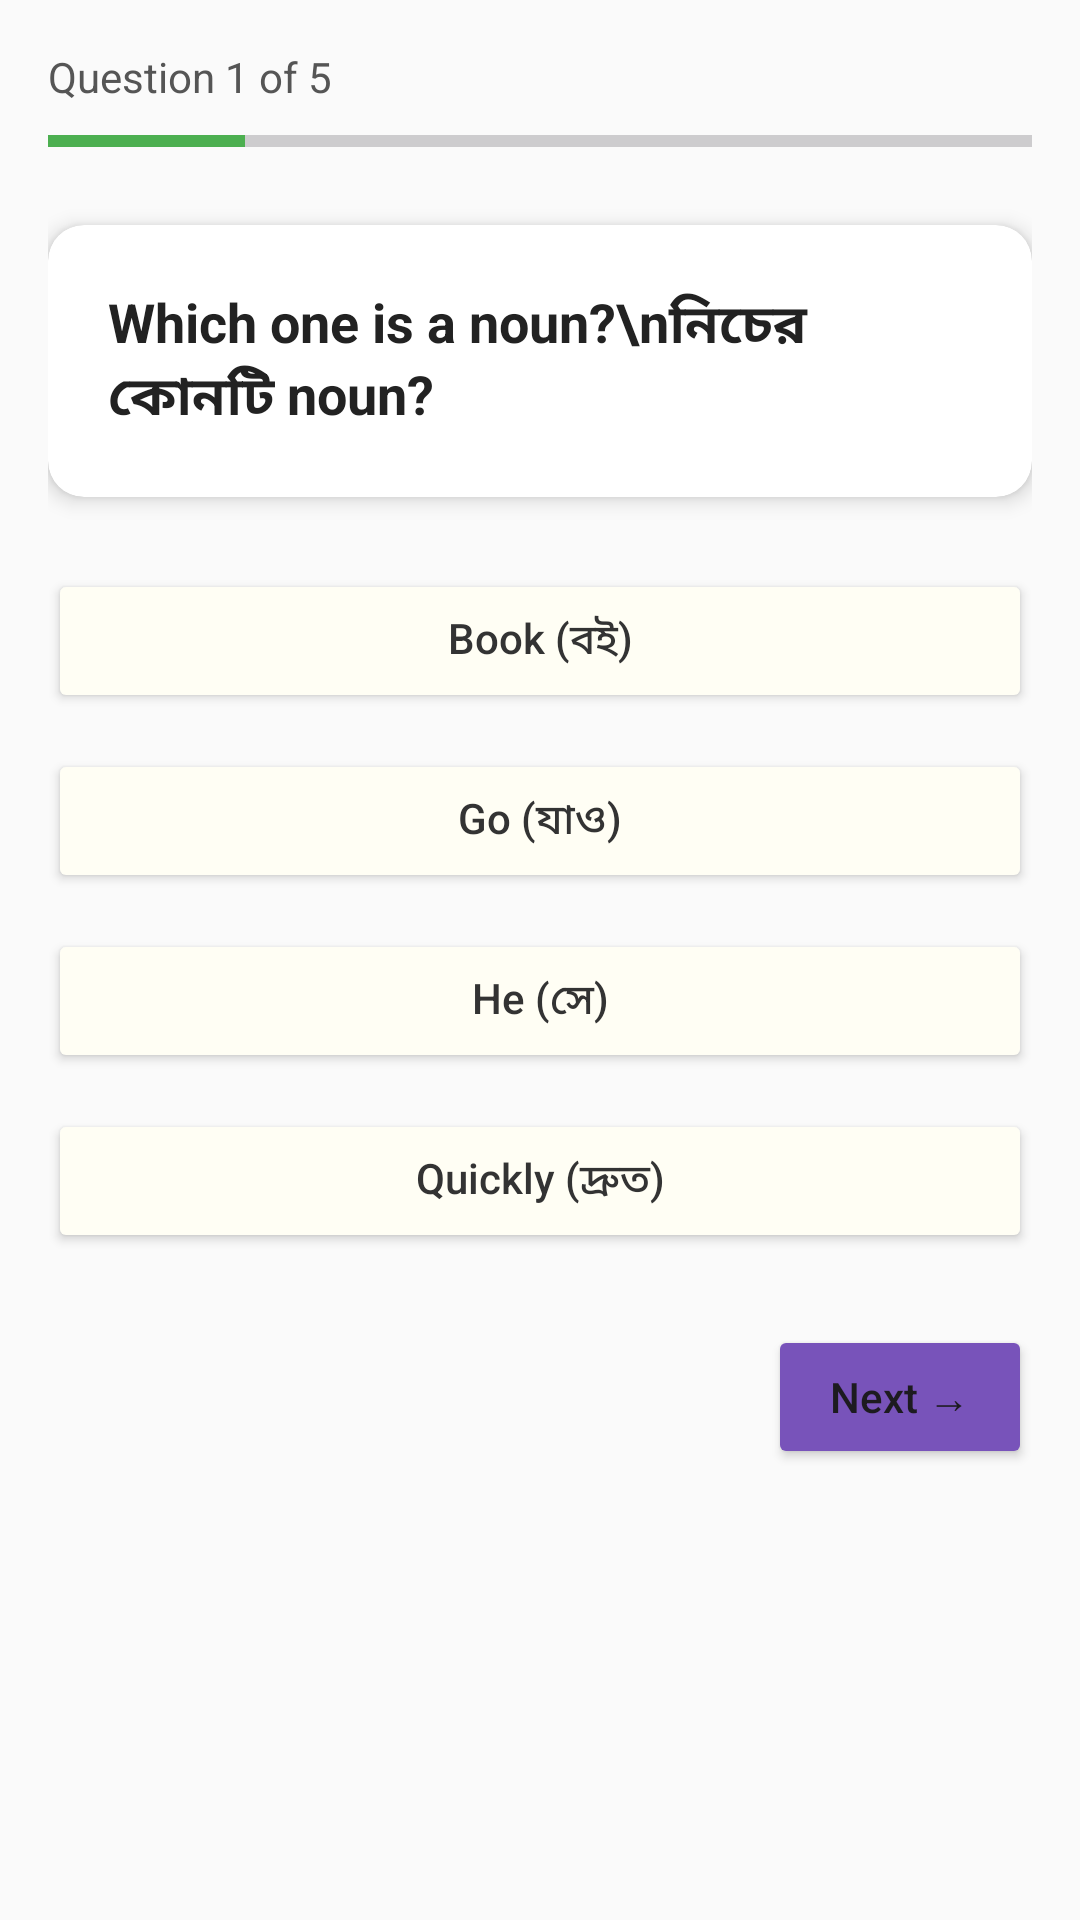

This screen was rendered from an Android layout file. Write that file and the resources it references.
<!-- AndroidManifest.xml: application theme Theme.EnglishLearningAndIELTSPreparation -->
<!-- res/layout/fragment_quiz.xml -->
<?xml version="1.0" encoding="utf-8"?>
<FrameLayout xmlns:android="http://schemas.android.com/apk/res/android"
    xmlns:tools="http://schemas.android.com/tools"
    android:layout_width="match_parent"
    android:layout_height="match_parent"
    xmlns:app="http://schemas.android.com/apk/res-auto"
    tools:context=".QuizFragment">


    <LinearLayout
        android:id="@+id/main"
        android:layout_width="match_parent"
        android:layout_height="match_parent"
        android:orientation="vertical"
        >


        <ScrollView
            android:layout_width="match_parent"
            android:layout_height="match_parent"
            android:background="#FAFAFA"
            android:padding="16dp">

            <LinearLayout
                android:layout_width="match_parent"
                android:layout_height="wrap_content"
                android:orientation="vertical">

                
                <TextView
                    android:id="@+id/tvProgress"
                    android:layout_width="wrap_content"
                    android:layout_height="wrap_content"
                    android:text="Question 1 of 5"
                    android:textColor="#555"
                    android:textSize="14sp" />

                <ProgressBar
                    android:id="@+id/progressBar"
                    style="?android:attr/progressBarStyleHorizontal"
                    android:layout_width="match_parent"
                    android:layout_height="8dp"
                    android:progress="20"
                    android:max="100"
                    android:progressTint="#4CAF50"
                    android:backgroundTint="#E0E0E0"
                    android:layout_marginTop="8dp" />

                
                <androidx.cardview.widget.CardView
                    android:id="@+id/cardQuestion"
                    android:layout_width="match_parent"
                    android:layout_height="wrap_content"
                    android:layout_marginTop="24dp"
                    app:cardCornerRadius="12dp"
                    app:cardElevation="4dp">

                    <TextView
                        android:id="@+id/tvQuestion"
                        android:layout_width="match_parent"
                        android:layout_height="wrap_content"
                        android:padding="20dp"
                        android:text="Which one is a noun?\nনিচের কোনটি noun?"
                        android:textSize="18sp"
                        android:textColor="#222"
                        android:textStyle="bold" />
                </androidx.cardview.widget.CardView>

                
                <Button
                    android:id="@+id/btnOption1"
                    android:layout_width="match_parent"
                    android:layout_height="wrap_content"
                    android:text="Book (বই)"
                    android:textAllCaps="false"
                    android:backgroundTint="#FFFEF4"
                    android:textColor="#333"
                    android:elevation="2dp"
                    android:layout_marginTop="24dp" />

                <Button
                    android:id="@+id/btnOption2"
                    android:layout_width="match_parent"
                    android:layout_height="wrap_content"
                    android:text="Go (যাও)"
                    android:textAllCaps="false"
                    android:backgroundTint="#FFFEF4"
                    android:textColor="#333"
                    android:elevation="2dp"
                    android:layout_marginTop="12dp" />

                <Button
                    android:id="@+id/btnOption3"
                    android:layout_width="match_parent"
                    android:layout_height="wrap_content"
                    android:text="He (সে)"
                    android:textAllCaps="false"
                    android:backgroundTint="#FFFEF4"
                    android:textColor="#333"
                    android:elevation="2dp"
                    android:layout_marginTop="12dp" />

                <Button
                    android:id="@+id/btnOption4"
                    android:layout_width="match_parent"
                    android:layout_height="wrap_content"
                    android:text="Quickly (দ্রুত)"
                    android:textAllCaps="false"
                    android:backgroundTint="#FFFEF4"
                    android:textColor="#333"
                    android:elevation="2dp"
                    android:layout_marginTop="12dp" />

                
                <TextView
                    android:id="@+id/tvFeedback"
                    android:layout_width="match_parent"
                    android:layout_height="wrap_content"
                    android:text=""
                    android:textSize="15sp"
                    android:textColor="#FF5722"
                    android:visibility="gone"
                    android:layout_marginTop="16dp" />

                
                <Button
                    android:id="@+id/btnNext"
                    android:layout_width="wrap_content"
                    android:layout_height="wrap_content"
                    android:text="Next →"
                    android:textAllCaps="false"
                    android:layout_gravity="end"
                    android:backgroundTint="#7853BA"
                    android:layout_marginTop="24dp" />

            </LinearLayout>
        </ScrollView>


    </LinearLayout>

</FrameLayout>
<!-- resources referenced by this layout -->
<resources>
  <style name="Theme.EnglishLearningAndIELTSPreparation" parent="Base.Theme.EnglishLearningAndIELTSPreparation" />
  <style name="Base.Theme.EnglishLearningAndIELTSPreparation" parent="Theme.Material3.DayNight.NoActionBar">
          
          
      </style>
</resources>
